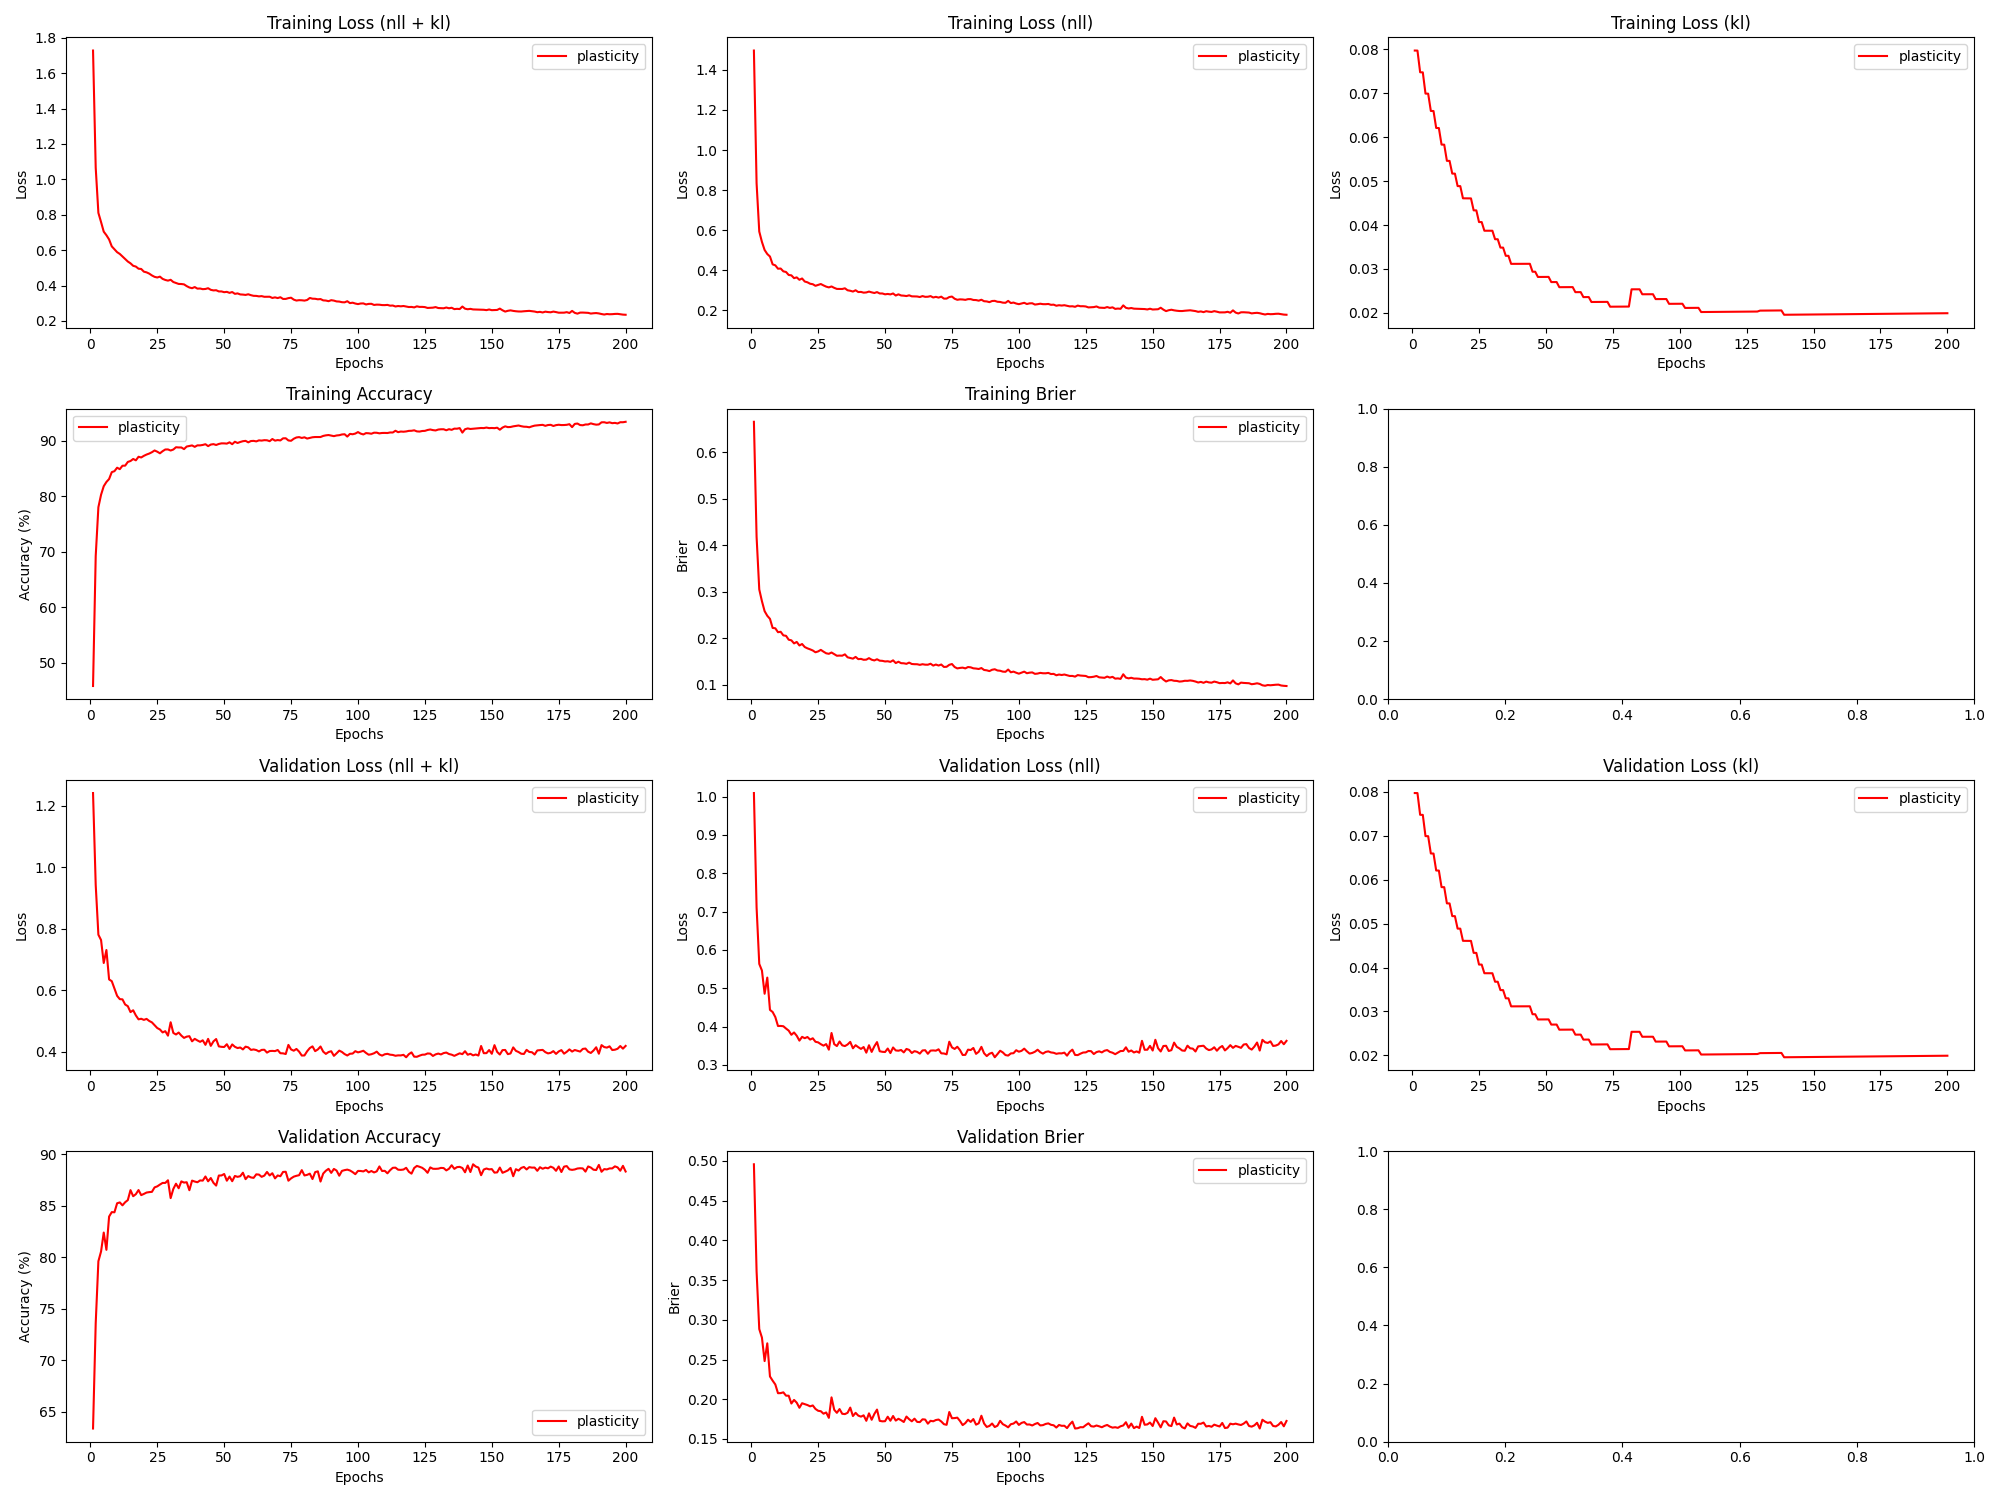

The data file committed next to this chart (first rows):
epoch, train_loss_total, train_loss_nll, train_loss_kl, train_loss_penalty, train_acc, train_brier, val_loss_total, val_loss_nll, val_loss_kl, val_loss_penalty, val_acc, val_brier, param_count
1, 1.728, 1.497, 0.07976, 0.1518, 45.77, 0.6659, 1.241, 1.009, 0.07976, 0.1518, 63.37, 0.4958, 303636
2, 1.066, 0.8343, 0.07975, 0.1518, 69.18, 0.4183, 0.9425, 0.7109, 0.07975, 0.1518, 73.58, 0.3609, 303636
3, 0.8106, 0.5932, 0.07481, 0.1425, 77.99, 0.3049, 0.7808, 0.5635, 0.0748, 0.1425, 79.6, 0.2883, 285012
4, 0.7587, 0.5414, 0.07479, 0.1425, 80.23, 0.2796, 0.7634, 0.5462, 0.07478, 0.1425, 80.55, 0.2776, 285012
5, 0.7045, 0.5011, 0.06995, 0.1334, 81.77, 0.2582, 0.6889, 0.4856, 0.06994, 0.1334, 82.38, 0.248, 266820
6, 0.6843, 0.481, 0.06993, 0.1334, 82.53, 0.2482, 0.731, 0.5277, 0.06992, 0.1334, 80.71, 0.2704, 266820
7, 0.6605, 0.4685, 0.066, 0.126, 83.06, 0.2416, 0.6355, 0.4435, 0.06599, 0.126, 83.93, 0.2287, 251990
8, 0.6213, 0.4293, 0.06598, 0.126, 84.3, 0.2221, 0.6299, 0.4379, 0.06597, 0.126, 84.37, 0.2234, 251990
9, 0.6052, 0.4244, 0.06212, 0.1187, 84.48, 0.2213, 0.6056, 0.4248, 0.06211, 0.1187, 84.35, 0.2186, 237460
10, 0.5885, 0.4077, 0.0621, 0.1187, 85.1, 0.2129, 0.5822, 0.4014, 0.0621, 0.1187, 85.22, 0.2076, 237460
11, 0.5785, 0.4086, 0.05833, 0.1116, 84.84, 0.2138, 0.5715, 0.4016, 0.05832, 0.1116, 85.31, 0.2077, 223230
12, 0.5644, 0.3945, 0.05832, 0.1116, 85.46, 0.206, 0.5707, 0.4008, 0.05831, 0.1116, 85.03, 0.2087, 223230
13, 0.5506, 0.3913, 0.05463, 0.1047, 85.47, 0.2051, 0.5541, 0.3948, 0.05462, 0.1046, 85.33, 0.2045, 209300
14, 0.5356, 0.3763, 0.05462, 0.1047, 86.14, 0.1967, 0.5486, 0.3893, 0.05461, 0.1046, 85.53, 0.2044, 209300
15, 0.5255, 0.3746, 0.05173, 0.09919, 86.31, 0.1953, 0.5294, 0.3785, 0.05172, 0.09919, 86.5, 0.1946, 198372
16, 0.5115, 0.3606, 0.05172, 0.09919, 86.67, 0.1887, 0.5354, 0.3845, 0.05171, 0.09919, 85.91, 0.1991, 198372
17, 0.5071, 0.3644, 0.04888, 0.09382, 86.43, 0.1919, 0.5187, 0.376, 0.04887, 0.09382, 86.11, 0.1956, 187636
18, 0.495, 0.3524, 0.04887, 0.09382, 87.08, 0.1843, 0.5059, 0.3633, 0.04886, 0.09382, 86.51, 0.1892, 187636
19, 0.4936, 0.3589, 0.04609, 0.08855, 86.95, 0.1874, 0.5078, 0.3731, 0.04609, 0.08855, 86.02, 0.1949, 177092
20, 0.4783, 0.3437, 0.04609, 0.08855, 87.24, 0.1809, 0.5042, 0.3695, 0.04608, 0.08855, 86.13, 0.1938, 177092
21, 0.4744, 0.3398, 0.04608, 0.08855, 87.47, 0.1781, 0.5073, 0.3727, 0.04608, 0.08855, 86.27, 0.1927, 177092
22, 0.4673, 0.3327, 0.04607, 0.08855, 87.65, 0.1759, 0.5006, 0.366, 0.04607, 0.08855, 86.31, 0.191, 177092
23, 0.457, 0.3303, 0.04335, 0.08337, 87.89, 0.1735, 0.4961, 0.3694, 0.04335, 0.08337, 86.33, 0.1922, 166740
24, 0.4491, 0.3223, 0.04334, 0.08337, 88.21, 0.1696, 0.487, 0.3603, 0.04334, 0.08337, 86.77, 0.1878, 166740
25, 0.4455, 0.3265, 0.04068, 0.07829, 87.99, 0.1715, 0.4776, 0.3587, 0.04068, 0.07829, 86.87, 0.1855, 156580
26, 0.4502, 0.3312, 0.04068, 0.07829, 87.7, 0.1748, 0.473, 0.354, 0.04068, 0.07829, 87.04, 0.1849, 156580
27, 0.4376, 0.3243, 0.03871, 0.07454, 88.08, 0.171, 0.4634, 0.3502, 0.03871, 0.07454, 87.2, 0.1818, 149086
28, 0.4315, 0.3182, 0.03871, 0.07454, 88.38, 0.1675, 0.4675, 0.3542, 0.03871, 0.07454, 87.2, 0.1833, 149086
29, 0.4277, 0.3144, 0.03871, 0.07454, 88.39, 0.1663, 0.4529, 0.3396, 0.0387, 0.07454, 87.46, 0.1765, 149086
30, 0.4323, 0.3191, 0.0387, 0.07454, 88.2, 0.1691, 0.4964, 0.3832, 0.0387, 0.07454, 85.72, 0.2024, 149086
31, 0.4198, 0.3122, 0.03677, 0.07085, 88.38, 0.1656, 0.4617, 0.3541, 0.03677, 0.07085, 86.62, 0.1867, 141700
32, 0.4145, 0.3068, 0.03677, 0.07085, 88.79, 0.1622, 0.4567, 0.3491, 0.03677, 0.07085, 87.12, 0.1829, 141700
33, 0.4089, 0.3069, 0.03487, 0.06721, 88.75, 0.1625, 0.463, 0.361, 0.03486, 0.06721, 86.68, 0.1876, 134422
34, 0.4085, 0.3065, 0.03486, 0.06721, 88.75, 0.1623, 0.4531, 0.351, 0.03486, 0.06721, 87.35, 0.1817, 134422
35, 0.4065, 0.3099, 0.03299, 0.06363, 88.45, 0.1652, 0.4457, 0.349, 0.03299, 0.06363, 87.23, 0.1813, 127252
36, 0.3967, 0.3, 0.03299, 0.06363, 88.92, 0.1588, 0.4498, 0.3531, 0.03299, 0.06363, 87.27, 0.1829, 127252
37, 0.3889, 0.2976, 0.03116, 0.0601, 89.01, 0.1573, 0.4512, 0.36, 0.03116, 0.0601, 86.49, 0.1895, 120190
38, 0.3849, 0.2937, 0.03116, 0.0601, 89.11, 0.1559, 0.4345, 0.3432, 0.03116, 0.0601, 87.42, 0.1788, 120190
39, 0.3913, 0.3001, 0.03116, 0.0601, 88.86, 0.1597, 0.4426, 0.3513, 0.03116, 0.0601, 87.33, 0.1829, 120190
40, 0.3825, 0.2912, 0.03116, 0.0601, 89.13, 0.1549, 0.4374, 0.3461, 0.03116, 0.0601, 87.27, 0.1794, 120190
41, 0.3831, 0.2919, 0.03116, 0.0601, 89.12, 0.1554, 0.4329, 0.3416, 0.03117, 0.0601, 87.44, 0.1781, 120190
42, 0.3794, 0.2881, 0.03117, 0.0601, 89.2, 0.1535, 0.4378, 0.3466, 0.03117, 0.0601, 87.42, 0.1797, 120190
43, 0.3805, 0.2893, 0.03117, 0.0601, 89.34, 0.1538, 0.4231, 0.3318, 0.03117, 0.0601, 87.83, 0.1728, 120190
44, 0.3848, 0.2935, 0.03117, 0.0601, 88.99, 0.157, 0.4425, 0.3512, 0.03117, 0.0601, 87.36, 0.1822, 120190
45, 0.3757, 0.2897, 0.02937, 0.05662, 89.27, 0.1536, 0.4198, 0.3338, 0.02937, 0.05662, 87.67, 0.1741, 113236
46, 0.3724, 0.2864, 0.02937, 0.05662, 89.35, 0.1521, 0.4344, 0.3484, 0.02937, 0.05662, 87.21, 0.1814, 113236
47, 0.3734, 0.2909, 0.02818, 0.05433, 89.2, 0.1546, 0.4419, 0.3594, 0.02818, 0.05433, 86.94, 0.187, 108660
48, 0.3666, 0.2841, 0.02818, 0.05433, 89.38, 0.1515, 0.4181, 0.3356, 0.02818, 0.05433, 87.92, 0.1728, 108660
49, 0.3666, 0.2841, 0.02818, 0.05433, 89.49, 0.1512, 0.4166, 0.3341, 0.02818, 0.05433, 87.92, 0.1721, 108660
50, 0.3624, 0.2798, 0.02818, 0.05433, 89.48, 0.1499, 0.4161, 0.3335, 0.02819, 0.05433, 88.07, 0.1723, 108660
51, 0.3642, 0.2817, 0.02819, 0.05433, 89.44, 0.1503, 0.4251, 0.3426, 0.02819, 0.05433, 87.42, 0.178, 108660
52, 0.3585, 0.2794, 0.02701, 0.05207, 89.67, 0.149, 0.4098, 0.3308, 0.02701, 0.05207, 87.82, 0.1729, 104132
53, 0.3632, 0.2841, 0.02701, 0.05207, 89.34, 0.1523, 0.4244, 0.3454, 0.02701, 0.05207, 87.37, 0.1789, 104132
54, 0.3529, 0.2739, 0.02701, 0.05207, 89.78, 0.1464, 0.4167, 0.3376, 0.02702, 0.05207, 87.88, 0.1731, 104132
55, 0.3555, 0.2798, 0.02584, 0.04983, 89.55, 0.1493, 0.4126, 0.3369, 0.02585, 0.04983, 87.79, 0.1754, 99652
56, 0.3497, 0.274, 0.02585, 0.04983, 89.74, 0.1462, 0.4145, 0.3388, 0.02585, 0.04983, 87.85, 0.1736, 99652
57, 0.3488, 0.2731, 0.02585, 0.04983, 89.88, 0.1459, 0.4082, 0.3325, 0.02585, 0.04983, 88.19, 0.1713, 99652
58, 0.3469, 0.2712, 0.02585, 0.04983, 89.94, 0.1448, 0.4172, 0.3415, 0.02586, 0.04983, 87.57, 0.1782, 99652
59, 0.3506, 0.2749, 0.02586, 0.04983, 89.67, 0.1474, 0.4148, 0.3391, 0.02586, 0.04983, 87.87, 0.1748, 99652
60, 0.3454, 0.2698, 0.02586, 0.04983, 89.91, 0.1444, 0.4066, 0.331, 0.02586, 0.04983, 87.73, 0.1722, 99652
... 140 more rows
